2-way image classification set "Data_CMC_COADEL_1" from GitHub (jmwolf82/XAI_Healthcare); label vocabulary: mitosis, non-mitosis.

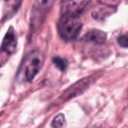
Label: non-mitosis

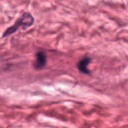
Label: mitosis

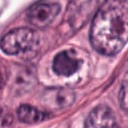
Label: non-mitosis

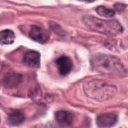
Label: mitosis

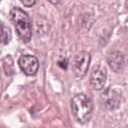
Label: non-mitosis

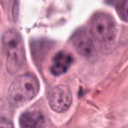
Label: mitosis
